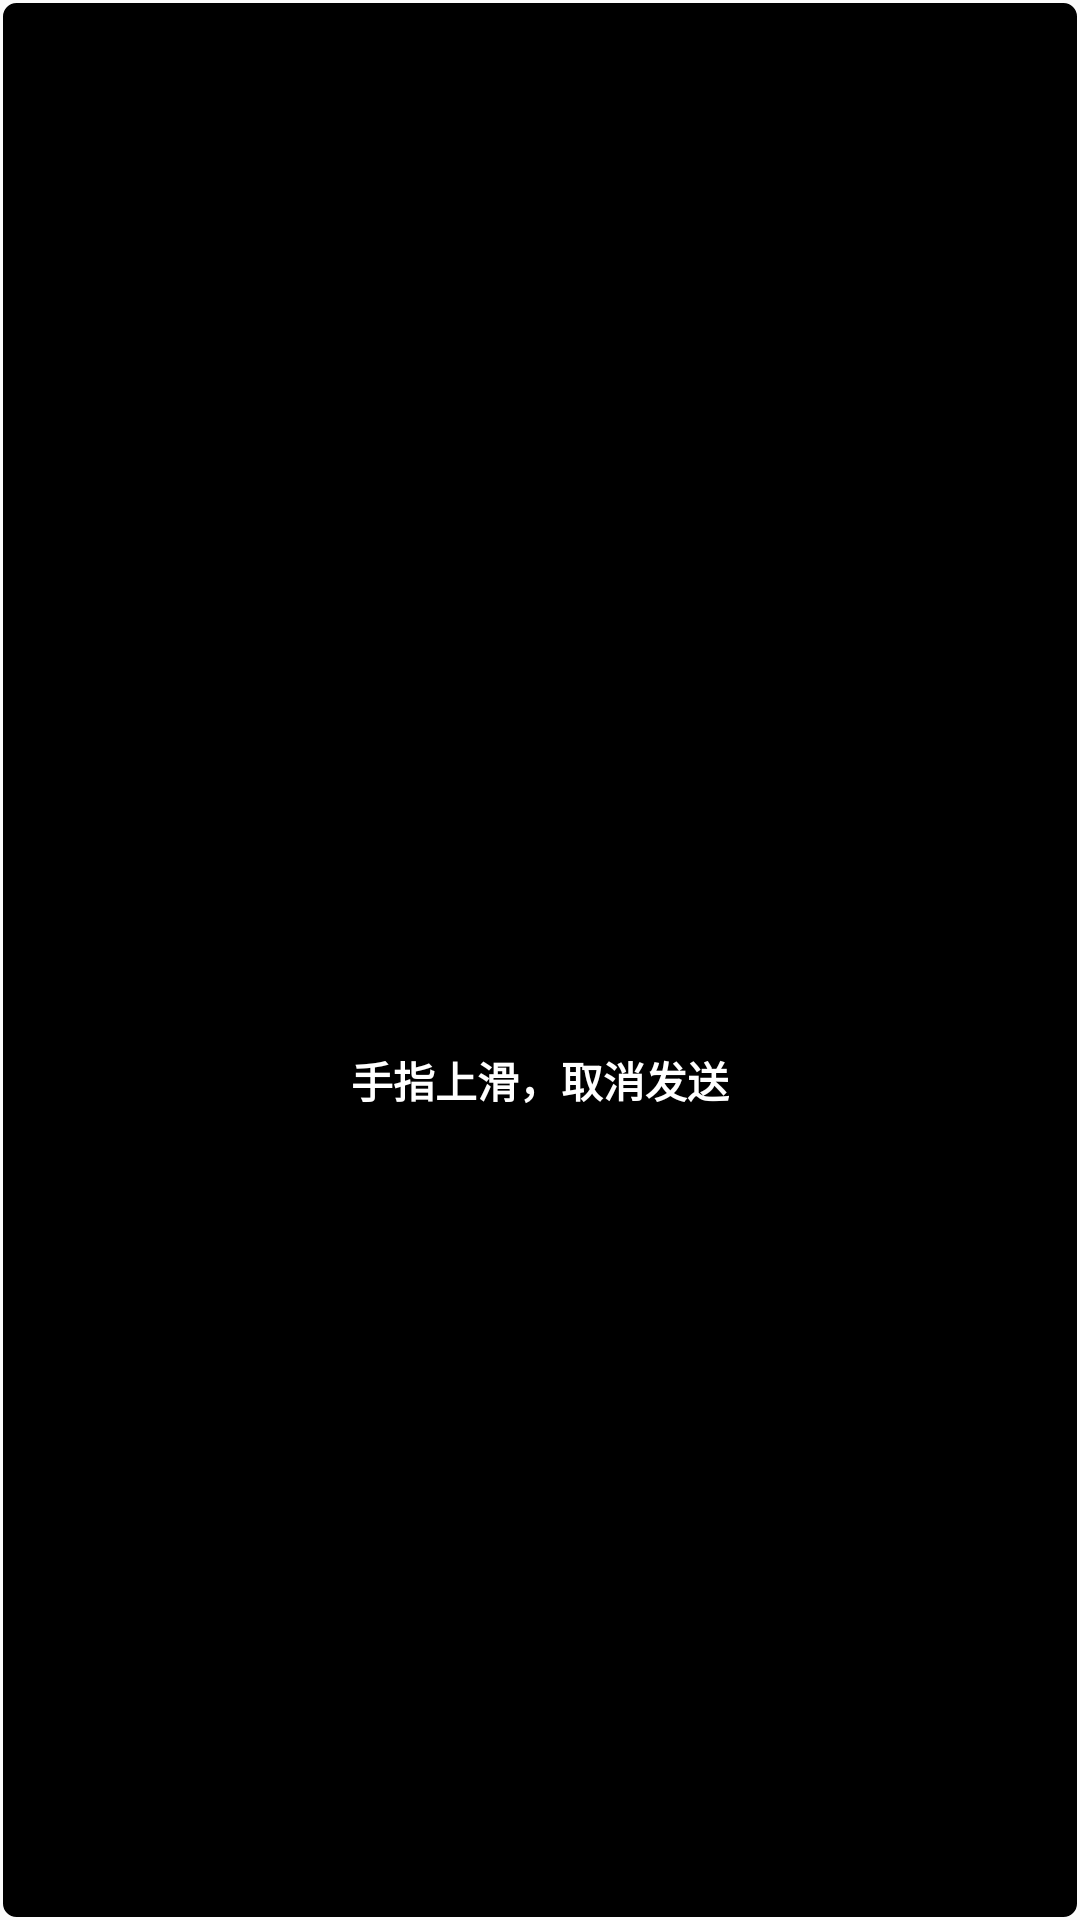

Reconstruct the res/layout file that produces this screen, plus the resources it refers to.
<!-- AndroidManifest.xml: application theme AppTheme -->
<!-- res/layout/dialog_recording.xml -->
<?xml version="1.0" encoding="utf-8"?>
<LinearLayout
    xmlns:android="http://schemas.android.com/apk/res/android"
    xmlns:tools="http://schemas.android.com/tools"
    android:id="@+id/activity_main"
    android:layout_width="wrap_content"
    android:layout_height="wrap_content"
    android:background="@drawable/dialog_record_gk"
    android:gravity="center"
    android:orientation="vertical"
    android:padding="20dp"
    >

   <LinearLayout
       android:layout_width="wrap_content"
       android:layout_height="wrap_content">
       <TextView
           android:id="@+id/tv_dialog_recording_mic"
           android:layout_width="72dp"
           android:layout_height="72dp"
           android:background="@drawable/recorder"
           />
       <TextView
           android:id="@+id/tv_dialog_recording_volume"
           android:layout_width="24dp"
           android:layout_height="72dp"
           android:background="@drawable/v1"
           />

   </LinearLayout>

    <TextView
        android:id="@+id/tv_dialog_recording_promentMsg"
        android:layout_width="wrap_content"
        android:layout_height="wrap_content"
        android:layout_marginTop="8dp"
        android:padding="5dp"
        android:text="@string/dialog_recording_prompt"
        android:textColor="@android:color/white"
        android:textStyle="bold"
        tools:background="@drawable/tv_dialog_recording_promentmsg_bk"
        />

</LinearLayout>
<!-- resources referenced by this layout -->
<resources>
  <!-- drawable dialog_record_gk (drawable) -->
  <?xml version="1.0" encoding="utf-8"?>
  <shape xmlns:android="http://schemas.android.com/apk/res/android">
      <solid android:color="@android:color/black" />
      <stroke android:color="#fbfbfb" android:width="1dp" />
      <corners android:radius="5dp" />
  </shape>
  <!-- drawable tv_dialog_recording_promentmsg_bk (drawable) -->
  <?xml version="1.0" encoding="utf-8"?>
  <shape xmlns:android="http://schemas.android.com/apk/res/android">
      <solid android:color="@color/colorAccent"/>
      <stroke
          android:width="1dp"
          android:color="@android:color/darker_gray"/>
      <corners android:radius="8dp"/>
  </shape>
  <string name="dialog_recording_prompt">手指上滑，取消发送</string>
  <style name="AppTheme" parent="Theme.AppCompat.Light.DarkActionBar">
          
          <item name="colorPrimary">@color/colorPrimary</item>
          <item name="colorPrimaryDark">@color/colorPrimaryDark</item>
          <item name="colorAccent">@color/colorAccent</item>
      </style>
  <!-- not gathered from this repository: default colours our renderer supplied (Android Studio template values) -->
  <color name="colorPrimary">#FF6200EE</color>
  <color name="colorPrimaryDark">#FF3700B3</color>
  <color name="colorAccent">#FF03DAC5</color>
</resources>
